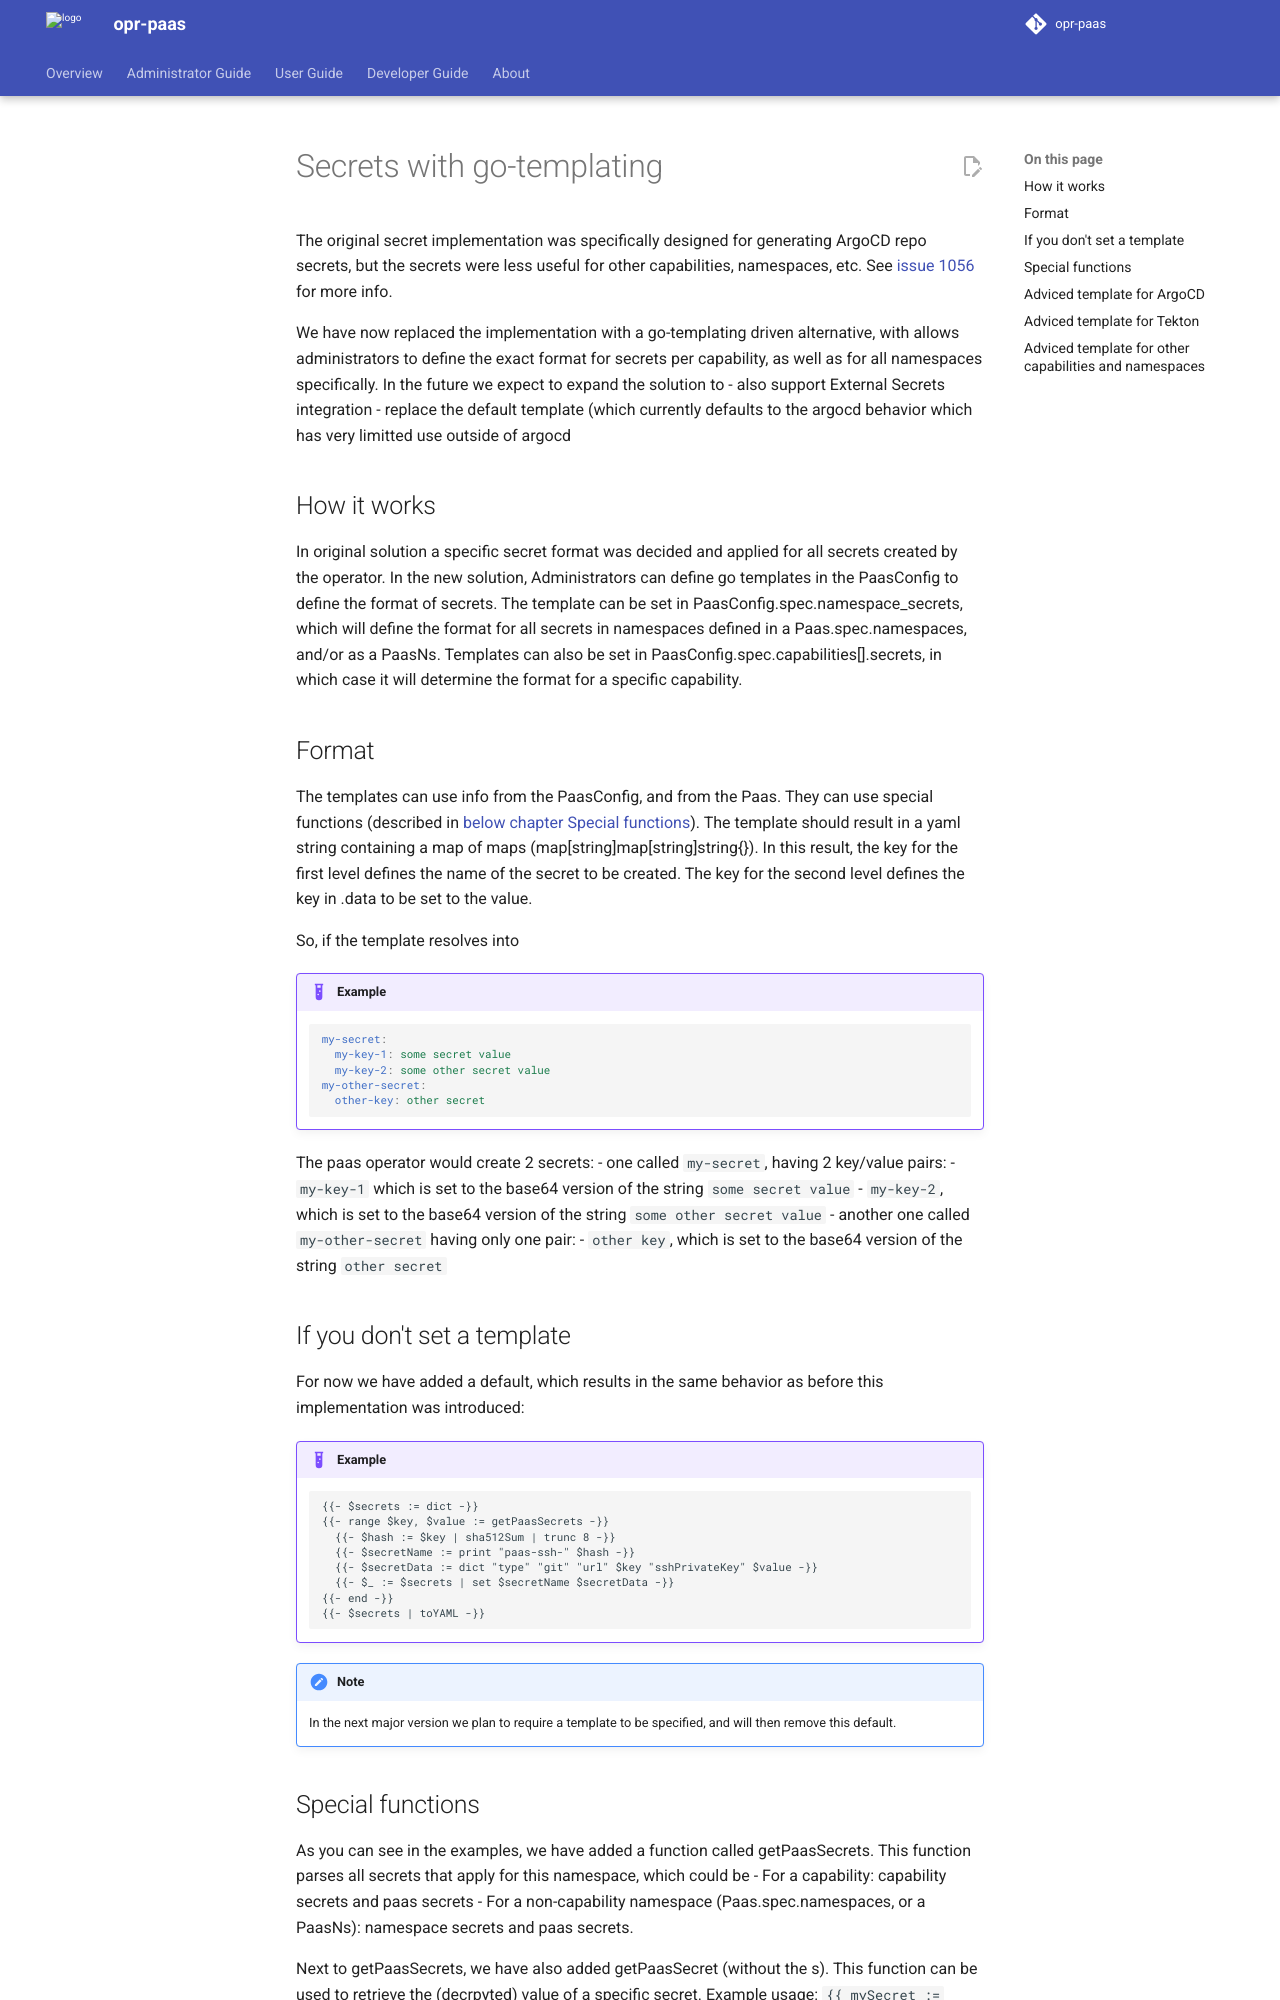

repository: belastingdienst/opr-paas · page: v6.0.x/administrators-guide/go-templating/secrets/index.html · generator: mkdocs

---
title: Go Template secret options
summary: A detailed description of how Go Template is used to define the format for secrets
authors:
  - Devotional Phoenix
date: 2025-06-18
---

# Secrets with go-templating

The original secret implementation was specifically designed for generating ArgoCD repo secrets, but the secrets were less useful for other capabilities, namespaces, etc.
See [issue 1056](https://github.com/belastingdienst/opr-paas/issues/1056) for more info.

We have now replaced the implementation with a go-templating driven alternative, with allows administrators to define the exact format for secrets per capability, as well as for all namespaces specifically.
In the future we expect to expand the solution to
- also support External Secrets integration
- replace the default template (which currently defaults to the argocd behavior which has very limitted use outside of argocd

## How it works

In original solution a specific secret format was decided and applied for all secrets created by the operator.
In the new solution, Administrators can define go templates in the PaasConfig to define the format of secrets.
The template can be set in PaasConfig.spec.namespace_secrets, which will define the format for all secrets in namespaces defined in a Paas.spec.namespaces, and/or as a PaasNs.
Templates can also be set in PaasConfig.spec.capabilities[].secrets, in which case it will determine the format for a specific capability.

## Format

The templates can use info from the PaasConfig, and from the Paas. They can use special functions (described in [below chapter Special functions](#Special_functions)).
The template should result in a yaml string containing a map of maps (map[string]map[string]string{}).
In this result, the key for the first level defines the name of the secret to be created. The key for the second level defines the key in .data to be set to the value.

So, if the template resolves into
!!! example
    ```yaml
    my-secret: 
      my-key-1: some secret value
      my-key-2: some other secret value
    my-other-secret:
      other-key: other secret
    ```

The paas operator would create 2 secrets:
- one called `my-secret`, having 2 key/value pairs:
  - `my-key-1` which is set to the base64 version of the string `some secret value`
  - `my-key-2`, which is set to the base64 version of the string `some other secret value`
- another one called `my-other-secret` having only one pair:
  - `other key`, which is set to the base64 version of the string `other secret`

## If you don't set a template

For now we have added a default, which results in the same behavior as before this implementation was introduced:

!!! example
    ```
    {{- $secrets := dict -}}
    {{- range $key, $value := getPaasSecrets -}}
      {{- $hash := $key | sha512Sum | trunc 8 -}}
      {{- $secretName := print "paas-ssh-" $hash -}}
      {{- $secretData := dict "type" "git" "url" $key "sshPrivateKey" $value -}}
      {{- $_ := $secrets | set $secretName $secretData -}}
    {{- end -}}
    {{- $secrets | toYAML -}}
    ```
!!! note
    In the next major version we plan to require a template to be specified, and will then remove this default.
